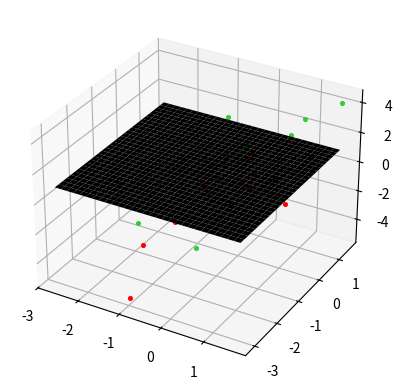

Source code (Python):
import numpy as np
import matplotlib.pyplot as plt
from mpl_toolkits.mplot3d import Axes3D
from scipy.optimize import minimize
import random as rd

def SVM(X, y, C=10):
    def Objective(params):
        W = params[:-1]
        b = params[-1]
        A = 0.5*np.dot(W, W)
        B = C*sum([np.maximum(0, 1 - y[i]*(W.T @ X[i] + b)) for i in range(len(y))])
        return A + B
    w0 = np.ones(len(X[0]) + 1)
    res = minimize(Objective, w0)
    return res.x

def Plane(coef, X, N=30):
    beta = coef[:-1]
    alpha = coef[-1]

    ix = np.linspace(np.min(X[:, 0]), np.max(X[:, 0]), N)
    iy = np.linspace(np.min(X[:, 1]), np.max(X[:, 1]), N)

    x, y = np.meshgrid(ix, iy)
    z = np.zeros((N, N))

    for i in range(N):
        for j in range(N):
            hold = np.array([x[i, j], y[i, j]])
            z[i, j] = alpha + beta.T @ hold

    return x, y, z

rows = 40
cols = 2

X = np.random.randn(rows, cols)
y = np.array(list(map(lambda ue: -1 if ue == 0 else 1, [rd.randint(0, 1) for i in range(rows)])))

fig = plt.figure()
ax = fig.add_subplot(111, projection='3d')

for ix, classify in zip(X, y):
    ax.scatter(ix[0], ix[1], ix[0] + ix[1] + classify, s=7, color='red' if classify == -1 else 'limegreen')

coef = SVM(X, y)

px, py, pz = Plane(coef, X)

ax.plot_surface(px, py, pz, color='black')

plt.show()
